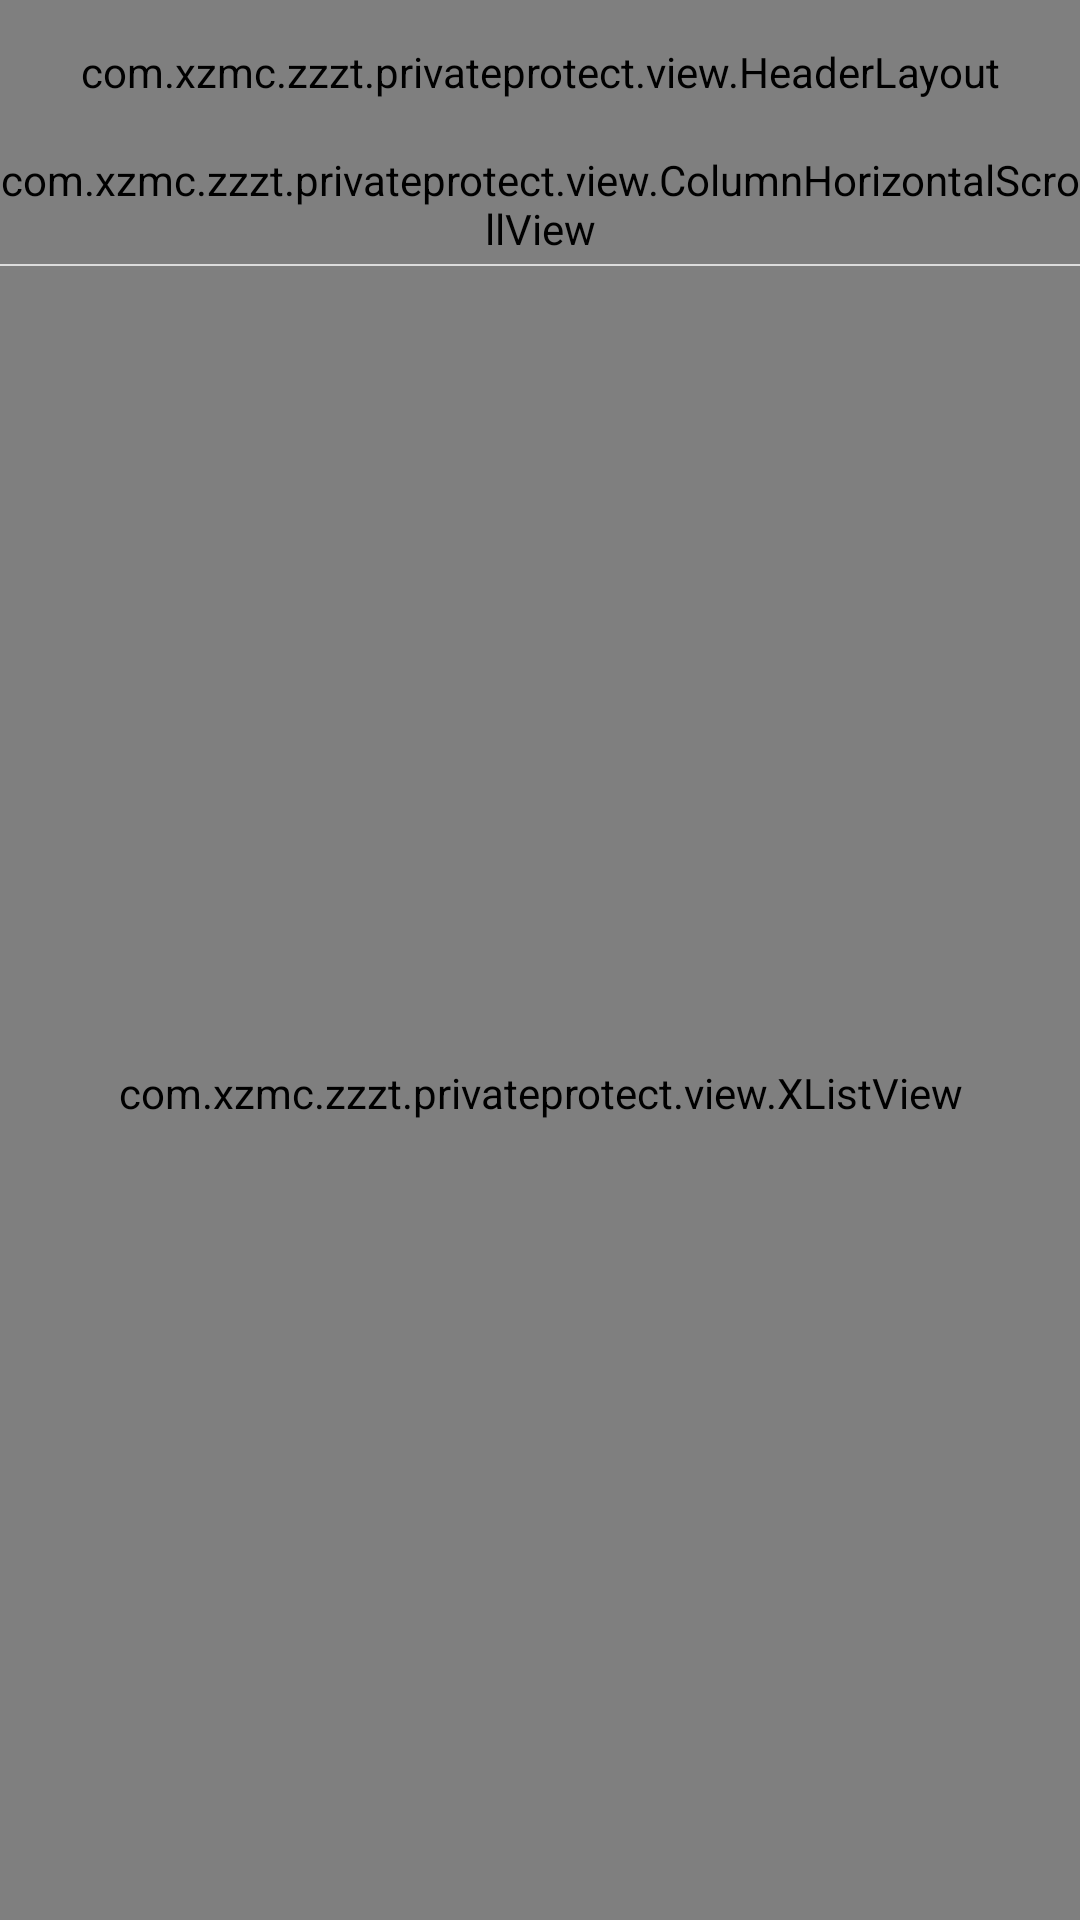

Write the Android layout XML for this screen, with the resource values it uses.
<!-- AndroidManifest.xml: application theme android:Theme.Holo.Light.NoActionBar -->
<!-- res/layout/fragment_news_layout.xml -->
<LinearLayout xmlns:android="http://schemas.android.com/apk/res/android"
    xmlns:tools="http://schemas.android.com/tools"
    android:layout_width="wrap_content"
    android:layout_height="match_parent"
    android:background="@color/activity_bg"
    android:orientation="vertical" >

    <include layout="@layout/base_header_layout" />


    <LinearLayout
        android:layout_width="match_parent"
        android:layout_height="40.0dip"
        android:background="#fff3f3f3"
        android:orientation="horizontal" >

        <RelativeLayout
            android:id="@+id/rl_column"
            android:layout_width="wrap_content"
            android:layout_height="40.0dip"
            android:layout_weight="1.0" >

            <com.xzmc.zzzt.privateprotect.view.ColumnHorizontalScrollView
                android:id="@+id/mColumnHorizontalScrollView"
                android:layout_width="match_parent"
                android:layout_height="40.0dip"
                android:scrollbars="none" >

                <LinearLayout
                    android:id="@+id/mRadioGroup_content"
                    android:layout_width="fill_parent"
                    android:layout_height="40.0dip"
                    android:layout_centerVertical="true"
                    android:gravity="center_vertical"
                    android:orientation="horizontal"
                    android:paddingLeft="10.0dip"
                    android:paddingRight="10.0dip" />
            </com.xzmc.zzzt.privateprotect.view.ColumnHorizontalScrollView>

            <ImageView
                android:id="@+id/shade_left"
                android:layout_width="10.0dip"
                android:layout_height="40.0dip"
                android:layout_alignParentLeft="true"
                android:layout_centerVertical="true"
                android:background="@drawable/channel_leftblock"
                android:visibility="gone" />

            <ImageView
                android:id="@+id/shade_right"
                android:layout_width="10.0dip"
                android:layout_height="40.0dip"
                android:layout_alignParentRight="true"
                android:layout_centerVertical="true"
                android:background="@drawable/channel_rightblock"
                android:visibility="visible" />
        </RelativeLayout>
    </LinearLayout>

    <View
        android:id="@+id/category_line"
        android:layout_width="fill_parent"
        android:layout_height="0.5dip"
        android:background="#ffdddddd" />

    <com.xzmc.zzzt.privateprotect.view.XListView
        android:id="@+id/news_listview"
        android:layout_width="fill_parent"
        android:layout_height="fill_parent"
        android:divider="@drawable/base_horizontal_line"
        android:dividerHeight="1dp"
        android:scrollbars="none"
        android:overScrollMode="never" />

</LinearLayout>
<!-- res/layout/base_header_layout.xml (included above) -->
<?xml version="1.0" encoding="utf-8"?>
<com.xzmc.zzzt.privateprotect.view.HeaderLayout xmlns:android="http://schemas.android.com/apk/res/android"
    android:id="@+id/headerLayout"
    android:layout_width="match_parent"
    android:layout_height="48dp"
    android:orientation="vertical" />
<!-- resources referenced by this layout -->
<resources>
  <color name="activity_bg">#EEEEEE</color>
</resources>
